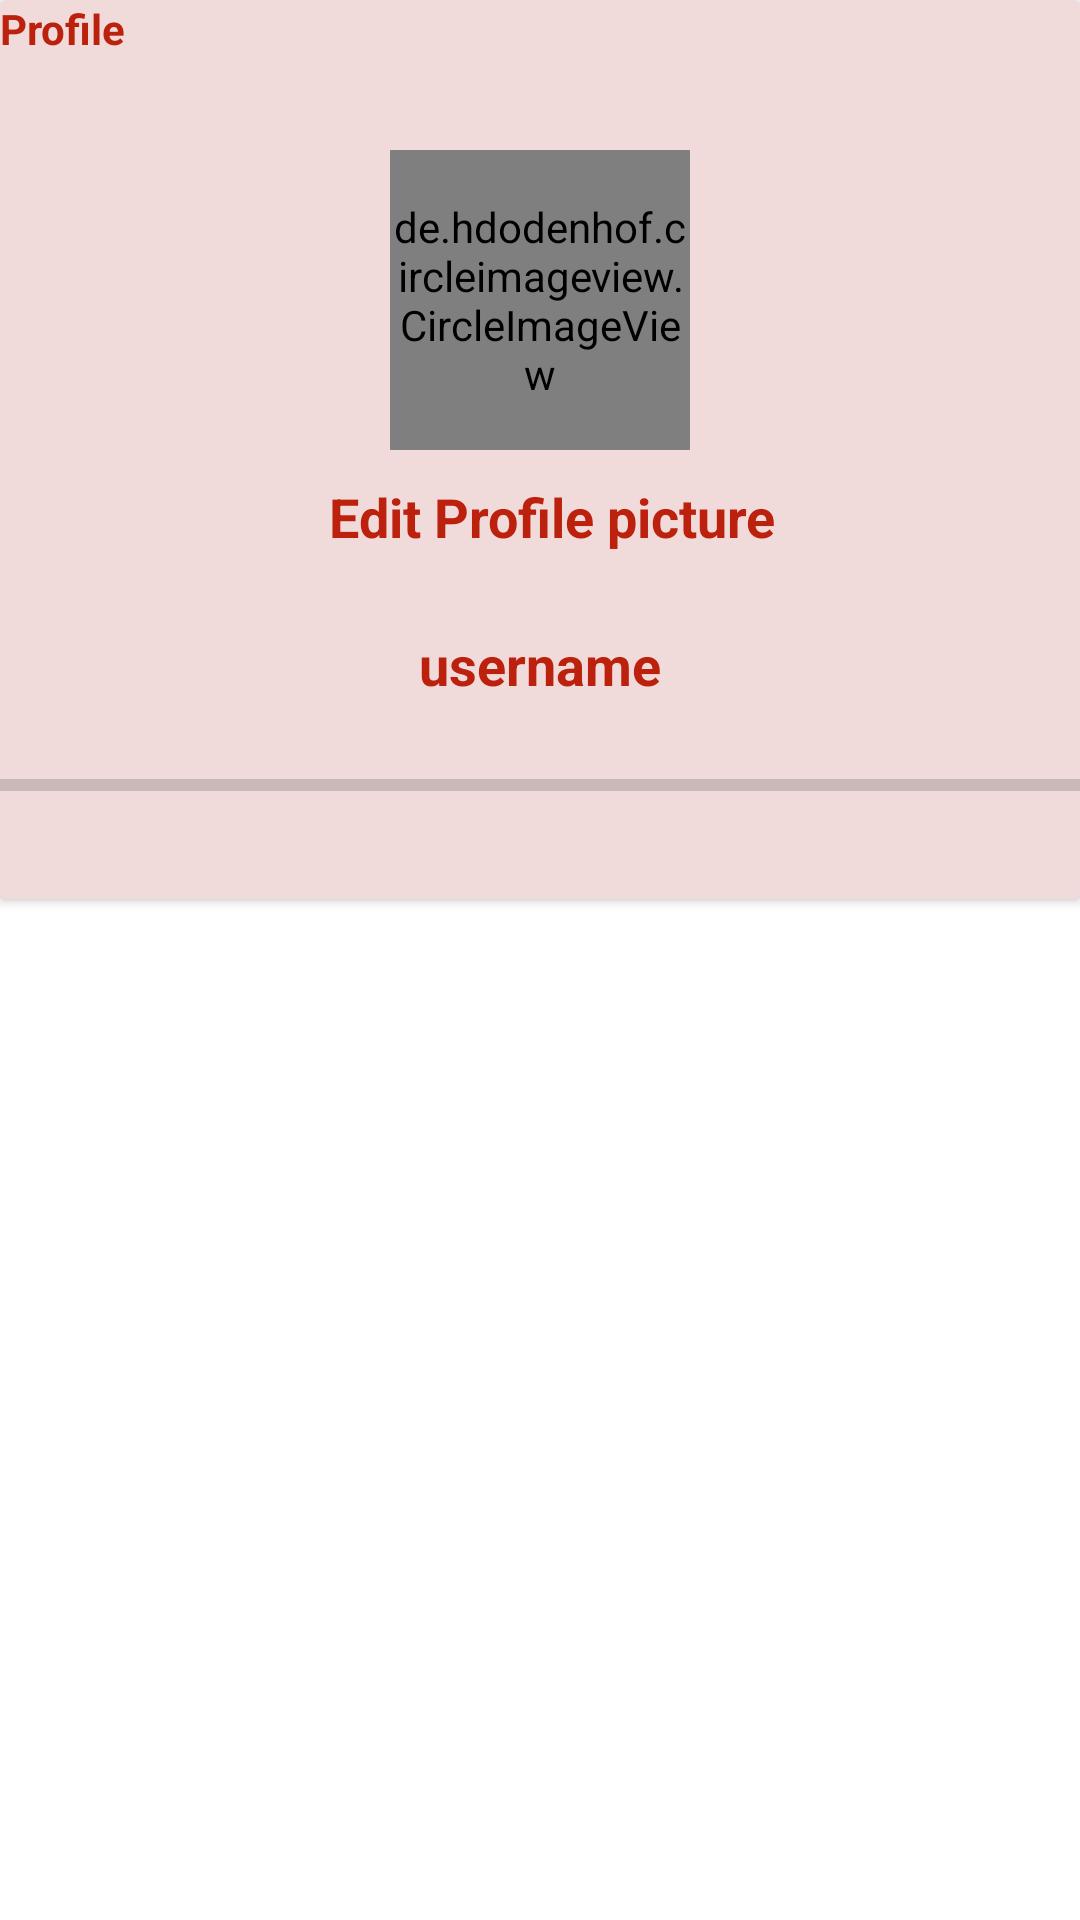

Layout XML and referenced resources for this Android screen:
<!-- AndroidManifest.xml: application theme AppTheme -->
<!-- res/layout/fragment_profile_chats.xml -->
<?xml version="1.0" encoding="utf-8"?>
<RelativeLayout xmlns:android="http://schemas.android.com/apk/res/android"
    xmlns:tools="http://schemas.android.com/tools"
    android:layout_width="match_parent"
    android:layout_height="match_parent"
    xmlns:app="http://schemas.android.com/apk/res-auto"
    android:background="#fff"
    tools:context=".Frag_Chatting.ProfileChatsFragment">

    <androidx.cardview.widget.CardView
        app:cardBackgroundColor="#F0DADA"
        android:layout_width="match_parent"
        android:layout_height="wrap_content">

        <RelativeLayout
            android:layout_width="match_parent"
            android:layout_height="wrap_content">
            <TextView
                android:layout_width="wrap_content"
                android:layout_height="wrap_content"
                android:text="Profile"
                android:textColor="@color/colorPrimaryDark"
                android:textStyle="bold"/>

            <de.hdodenhof.circleimageview.CircleImageView
                android:layout_width="100dp"
                android:layout_height="100dp"
                android:id="@+id/profile_image"
                android:layout_centerHorizontal="true"
                android:layout_marginTop="50dp"
                android:src="@mipmap/ic_launcher"/>

            <TextView
                android:layout_width="wrap_content"
                android:layout_height="wrap_content"
                android:text="  Edit Profile picture"
                android:drawableStart="@drawable/ic_photo_camera"
                android:layout_below="@id/profile_image"
                android:layout_centerHorizontal="true"
                android:layout_marginTop="10dp"
                android:textColor="@color/colorPrimaryDark"
                android:textStyle="bold"
                android:id="@+id/editprofile_image"
                android:textSize="18sp"
                android:layout_marginBottom="20dp"/>



            <TextView
                android:layout_width="wrap_content"
                android:layout_height="wrap_content"
                android:text="username"
                android:layout_below="@id/editprofile_image"
                android:layout_centerHorizontal="true"
                android:layout_marginTop="5dp"
                android:textColor="@color/colorPrimaryDark"
                android:textStyle="bold"
                android:id="@+id/username"
                android:textSize="18sp"
                android:layout_marginBottom="20dp"/>

            <ProgressBar
                android:id="@+id/progressbar"
                style="@style/Widget.AppCompat.ProgressBar.Horizontal"
                android:layout_width="match_parent"
                android:layout_height="wrap_content"
                android:layout_below="@id/username"
                android:layout_marginBottom="30dp"
                />

        </RelativeLayout>
    </androidx.cardview.widget.CardView>

</RelativeLayout>
<!-- resources referenced by this layout -->
<resources>
  <color name="colorPrimaryDark">#BB210C</color>
  <style name="AppTheme" parent="Theme.AppCompat.Light.DarkActionBar">
          
          <item name="colorPrimary">@color/colorPrimary</item>
          <item name="colorPrimaryDark">@color/colorPrimaryDark</item>
          <item name="colorAccent">@color/colorAccent</item>
      </style>
  <color name="colorPrimary">#E92E2A</color>
  <color name="colorAccent">#05af9b</color>
</resources>
